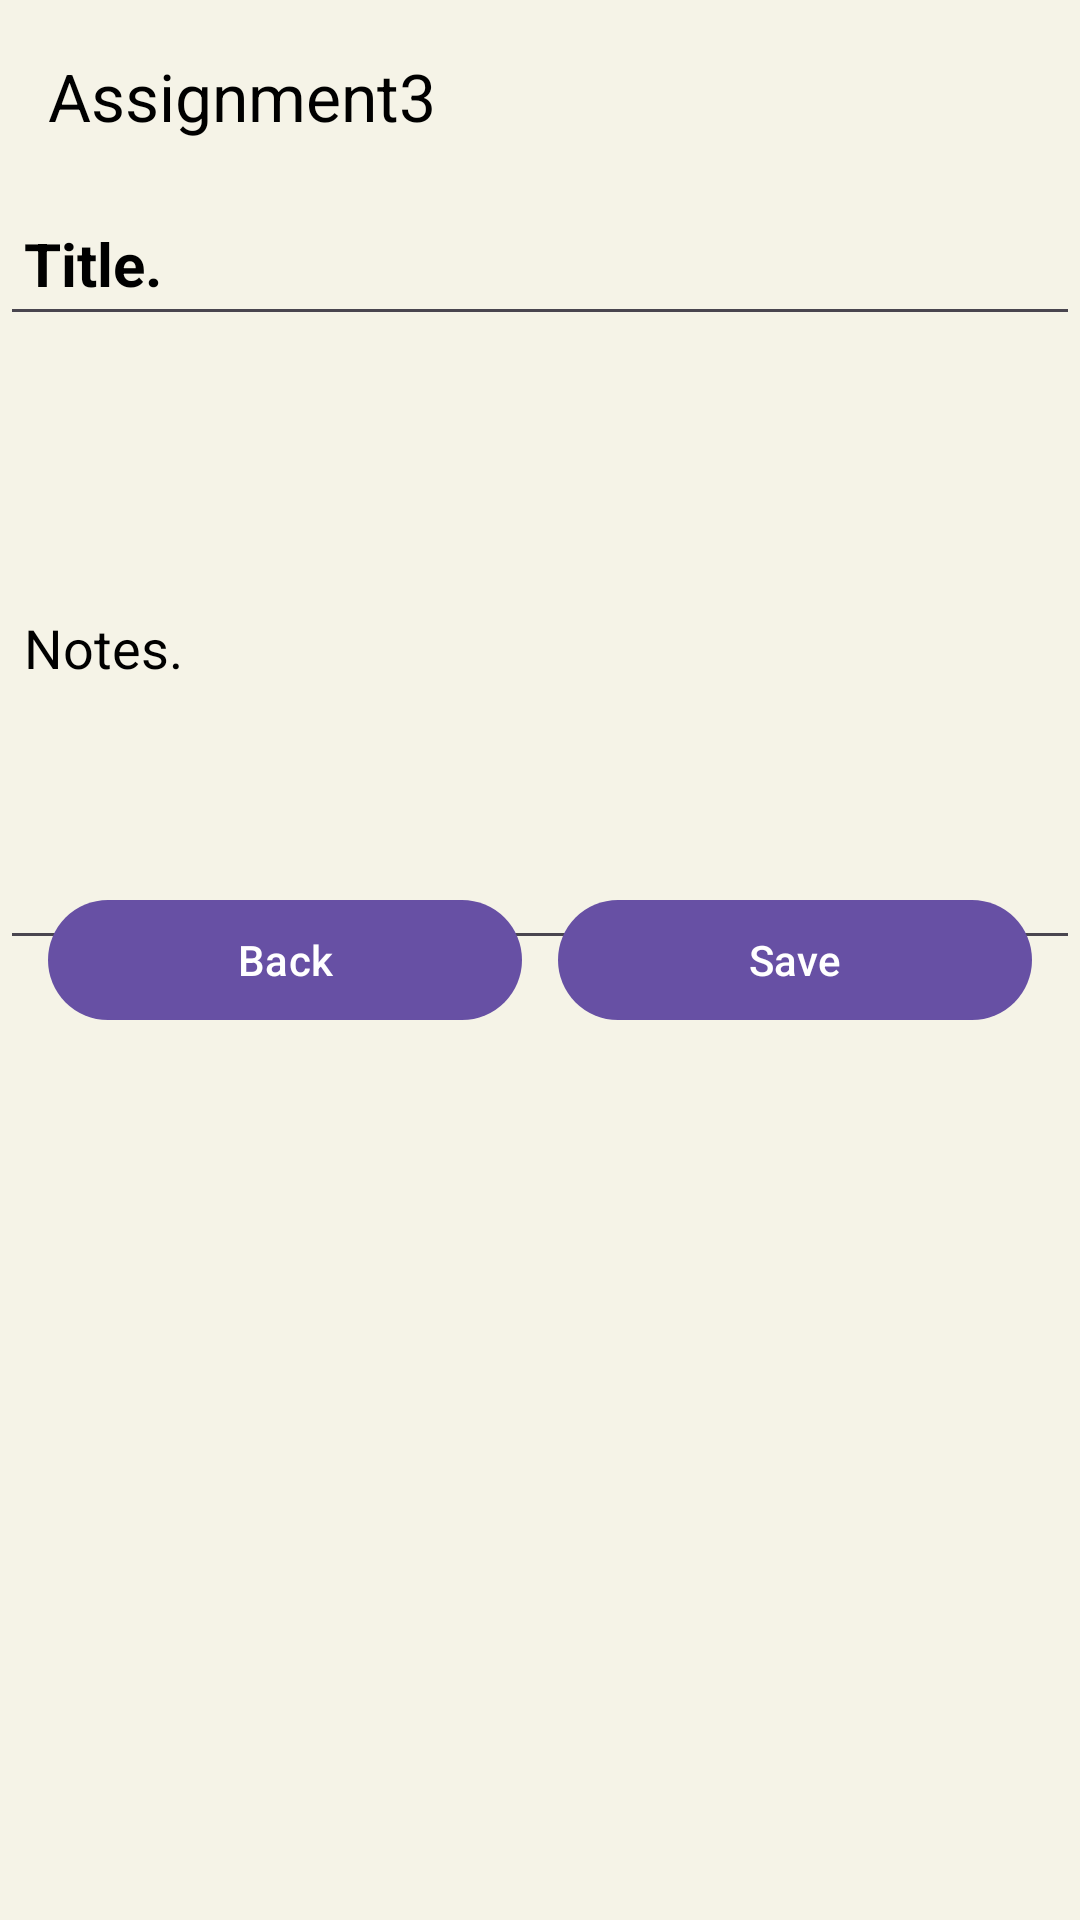

Produce the Android XML layout that renders to this screen, including the resource entries it uses.
<!-- AndroidManifest.xml: activity theme Theme.Assignment3 -->
<!-- res/layout/activity_note_taker.xml -->
<?xml version="1.0" encoding="utf-8"?>
<androidx.constraintlayout.widget.ConstraintLayout
    xmlns:android="http://schemas.android.com/apk/res/android"
    xmlns:app="http://schemas.android.com/apk/res-auto"
    xmlns:tools="http://schemas.android.com/tools"
    android:layout_width="match_parent"
    android:layout_height="match_parent"
    android:background="@color/backgroundBeige"
    tools:context=".NoteTakerActivity">

    
    <androidx.appcompat.widget.Toolbar
        android:id="@+id/toolbar_notes"
        android:layout_width="0dp"
        android:layout_height="?attr/actionBarSize"
        app:title="@string/app_name"
        app:titleTextColor="@color/black"
        app:layout_constraintTop_toTopOf="parent"
        app:layout_constraintStart_toStartOf="parent"
        app:layout_constraintEnd_toEndOf="parent" />

    
    <EditText
        android:id="@+id/editText_title"
        android:layout_width="0dp"
        android:layout_height="wrap_content"
        android:hint="@string/title"
        android:minHeight="48dp"
        android:padding="8dp"
        android:singleLine="true"
        android:textColor="@color/black"
        android:textColorHint="@color/black"
        android:textSize="20sp"
        android:textStyle="bold"
        app:layout_constraintTop_toBottomOf="@id/toolbar_notes"
        app:layout_constraintStart_toStartOf="parent"
        app:layout_constraintEnd_toEndOf="parent"
        tools:ignore="TextFields" />

    
    <androidx.constraintlayout.widget.Guideline
        android:id="@+id/half_guideline"
        android:layout_width="wrap_content"
        android:layout_height="wrap_content"
        android:orientation="horizontal"
        app:layout_constraintGuide_percent="0.5" />

    
    <EditText
        android:id="@+id/editText_notes"
        android:layout_width="0dp"
        android:layout_height="0dp"
        android:hint="@string/notes"
        android:minHeight="48dp"
        android:padding="8dp"
        android:textColor="@color/black"
        android:textColorHint="@color/black"
        android:textSize="18sp"
        android:textStyle="normal"
        app:layout_constraintTop_toBottomOf="@id/editText_title"
        app:layout_constraintBottom_toTopOf="@id/half_guideline"
        app:layout_constraintStart_toStartOf="parent"
        app:layout_constraintEnd_toEndOf="parent"
        tools:ignore="TextFields" />

    
    <LinearLayout
        android:id="@+id/action_row"
        android:layout_width="0dp"
        android:layout_height="wrap_content"
        android:orientation="horizontal"
        android:gravity="center"
        android:paddingStart="16dp"
        android:paddingEnd="16dp"
        app:layout_constraintTop_toTopOf="@id/half_guideline"
        app:layout_constraintBottom_toBottomOf="@id/half_guideline"
        app:layout_constraintStart_toStartOf="parent"
        app:layout_constraintEnd_toEndOf="parent">

        <com.google.android.material.button.MaterialButton
            android:id="@+id/button_back_pill"
            style="@style/Widget.Material3.Button"
            android:layout_width="0dp"
            android:layout_height="48dp"
            android:layout_weight="1"
            android:text="Back"
            android:textAllCaps="false"
            app:cornerRadius="28dp" />

        <Space
            android:layout_width="12dp"
            android:layout_height="1dp" />

        <com.google.android.material.button.MaterialButton
            android:id="@+id/button_save_pill"
            style="@style/Widget.Material3.Button"
            android:layout_width="0dp"
            android:layout_height="48dp"
            android:layout_weight="1"
            android:text="Save"
            android:textAllCaps="false"
            app:cornerRadius="28dp" />
    </LinearLayout>

</androidx.constraintlayout.widget.ConstraintLayout>
<!-- resources referenced by this layout -->
<resources>
  <color name="backgroundBeige">#F5F3E7</color>
  <color name="black">#FF000000</color>
  <string name="app_name">Assignment3</string>
  <string name="notes">Notes.</string>
  <string name="title">Title.</string>
  <style name="Theme.Assignment3" parent="Theme.Material3.DayNight.NoActionBar">
          
          <item name="android:statusBarColor">@android:color/transparent</item>
          <item name="android:navigationBarColor">@android:color/transparent</item>
          
          <item name="android:windowLightStatusBar">true</item>
      </style>
</resources>
